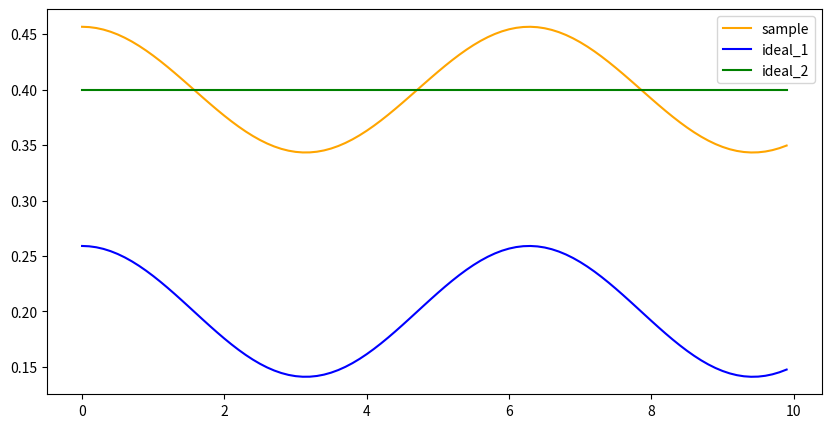
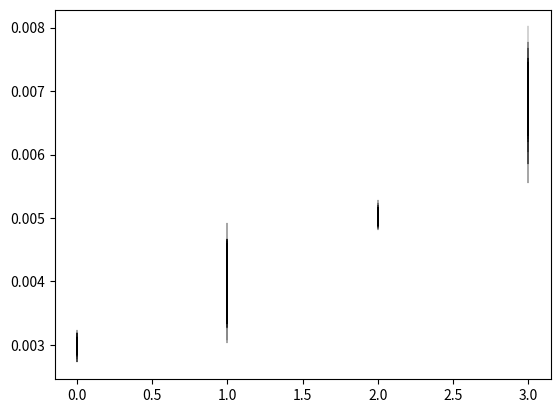

Write Python code to recreate these figures, in order.
from typing import List

import scipy.special as sci
import math
import numpy as np
import scipy.stats as stats
import random
import matplotlib.pyplot as plt


def get_theta_th(P_0: float, N: int, alpha: float = 0.05):
    for theta in range(0, N, 1):
        alpha_th = 0
        for K in range(theta, N, 1):
            binom = sci.binom(N, K)
            alpha_th += binom * (P_0 ** K) * ((1 - P_0) ** (N - K))
        if alpha_th <= alpha:
            print(alpha_th)
            return theta
    return None


def get_likelihood_ratio(x: List[float], y: List[float]):
    avg_x = sum(x) / len(x)
    avg_y = sum(y) / len(y)
    u = sum(x + y) / (len(x) + len(y))
    n = len(x)
    m = len(y)
    std_x = sum([(x_i - avg_x) ** 2 for x_i in x]) / n
    std_y = sum([(y_i - avg_y) ** 2 for y_i in y]) / m
    std_xu = sum([(x_i - u) ** 2 for x_i in x])
    std_yu = sum([(y_i - u) ** 2 for y_i in y])
    std_u = ((std_xu + std_yu) / (n + m)) ** ((n + m) / 2)

    lambda_mn = (std_x ** (n / 2) * std_y ** (m / 2)) / std_u
    return lambda_mn


P_0 = 0.05
N = 500

print("at least {} failures out of {} segments".format(get_theta_th(P_0, N), N))

# x = [361, 447, 401, 375, 434, 403, 393, 426, 406, 318, 467, 407, 427, 420, 477, 392, 430, 339, 410, 326]
# y = [380, 321, 366, 356, 283, 349, 402, 462, 356, 410, 329, 399, 350, 384, 316, 272, 345, 455, 360, 431]

# x = [4.23, 4.35, 4.05, 3.75, 4.41, 4.37, 4.01, 4.06, 4.15, 4.19, 4.52, 4.21, 4.29]
# y = [4.14, 4.26, 4.05, 4.11, 4.31, 4.12, 4.17, 4.35, 4.25, 4.21, 4.05, 4.28, 4.15, 4.20, 4.32, 4.25, 4.02, 4.14]

x = [12.207, 16.869, 25.050, 22.429, 8.456, 20.589]
y = [11.074, 9.686, 12.064, 9.351, 8.182, 6.642]

res = stats.ks_2samp(x, y)

# lambda_mn = get_likelihood_ratio(x, y)
# print(math.log(lambda_mn))

x = [0.49643668348989334, 0.5204945527768525, 0.5022882605012919, 0.4854124321919, 0.506474861573235, 0.508189537328311,
     0.5066933245401024, 0.4979527264104132, 0.5027634985285513, 0.5059324954226768, 0.49546887208115736,
     0.49936293158738687, 0.5045489202475874, 0.5088884376027852, 0.517780661582751, 0.48699494070960775,
     0.50405660590934, 0.49705554847943645, 0.4977383050756809, 0.4939443308281121, 0.48503475559078124,
     0.4853664311208055, 0.5099253501612471, 0.492698321456103, 0.5187970753451057, 0.5034421759591856,
     0.4937725948657988, 0.5131635782287127, 0.5252880346546878, 0.5066026555450915, 0.4971726998624839,
     0.49913192680264507, 0.4998011164725981, 0.49385039189840463, 0.5256657615408434, 0.4990250689764847,
     0.4997790746494164, 0.4984837928692656]

x = [0.2952546980893941, 0.3060883810453331, 0.2920790992376668, 0.30679811986059524, 0.2981305325098274,
     0.3043967384888962, 0.2831780991917597, 0.29514431068884134, 0.28647061223553544, 0.31918540447312177,
     0.30328335597111833, 0.2976488324663345, 0.297040213279498, 0.30277123407942175, 0.2932300214793147,
     0.2928271372352233, 0.2960994549396225, 0.28859471242299506, 0.48893628237316145, 0.2885064347890733,
     0.2970928813619796, 0.2943976635147367, 0.3079276499597793, 0.296154669842278, 0.29786185866764747,
     0.3064191197904143, 0.3161679854701696, 0.3005573770831573, 0.31041152231864205, 0.29548529349830155,
     0.3001077824554474, 0.3003762378736939]

x = [101.4738561407058, 100.56600725348282, 98.12851158557834, 99.18911660623495, 98.86537652986976, 98.47771769391221,
     98.74278772879404, 98.91780356068489, 98.25979219972547, 99.6746639307771, 100.82795888149668, 100.44590092490289,
     98.74359689465383]

m = len(x)
scs = 0
alpha = 0.05
for i in range(100):
    y = list(np.random.normal(100, 1.0, np.random.randint(m / 2, m + m / 2)))
    n = len(y)
    res = stats.ks_2samp(x, y)
    if res.pvalue > alpha:
        scs += 1
print(scs)

N_0 = (0.05, 0.00028, 100)
N_1 = (0.059, 0.0037, 100)


def idle_model(interval: List[float], F_0: float, rate=N_0[0]):
    # return [F_0 * math.exp(-rate * (t - interval[0])) for t in interval]
    return [F_0 for t in interval]


def busy_model(interval: List[float], F_0: float, rate=N_1[0]):
    # return [1 - (1 - F_0) * math.exp(-rate * (t - interval[0])) for t in interval]
    return [F_0 + rate * math.cos(t) for t in interval]


def der(X: List[float]):
    return [((x - X[i - 1]) + (X[i + 1] - X[i - 1]) / 2) / 2 for (i, x) in enumerate(X) if 0 < i < len(X) - 1]


models = [idle_model, busy_model]

rate = np.random.normal(N_1[0], N_1[1])
F_0 = 0.4
t = list(np.arange(0, 10, 0.1))
X = busy_model(t, F_0, rate)
m_p_1 = busy_model(t, F_0 / 2)
m_p_2 = idle_model(t, F_0)

dist_1 = sum([(x - m_p_1[i]) ** 2 for i, x in enumerate(X)]) / len(X)
dist_2 = sum([(x - m_p_2[i]) ** 2 for i, x in enumerate(X)]) / len(X)

der_dist_1 = sum([(x - der(m_p_1)[i]) ** 2 for i, x in enumerate(der(X))]) / len(X)
der_dist_2 = sum([(x - der(m_p_2)[i]) ** 2 for i, x in enumerate(der(X))]) / len(X)

print('euclidean distance {:.6f}'.format(dist_1))
print('euclidean distance {:.6f}'.format(dist_2))
print('der distance {:.8f}'.format(der_dist_1))
print('der distance {:.8f}'.format(der_dist_2))
print('comb distance {:.8f}'.format(dist_1 * der_dist_1))
print('comb distance {:.8f}'.format(dist_2 * der_dist_2))

plt.figure(figsize=[10, 5])
plt.plot(t, X, color='orange', label='sample')
plt.plot(t, m_p_1, color='blue', label='ideal_1')
plt.plot(t, m_p_2, color='green', label='ideal_2')
plt.legend()
plt.show()

N_orig = [(0.003, 0.0001), (0.004, 0.0004), (0.005, 0.0001), (0.007, 0.0004)]
N_learned = [[(0.00300, 0.000102), (0.00301, 0.000099), (0.003, 0.0001), (0.003012, 0.000096), (0.003029, 0.000088)],
             [(0.00402, 0.000398), (0.004022, 0.000409), (0.004088, 0.0004), (0.00403, 0.000396), (0.003996, 0.000401)],
             [(0.005019, 0.000121), (0.004983, 0.000096), (0.005009, 0.0001074), (0.005063, 0.0001087)],
             [(0.006921, 0.000438), (0.006875, 0.000389), (0.006936, 0.00037)]]
include = [1, 1, 1, 1]

scs = 0
total = 0
plt.figure()
for (i, N_o) in enumerate(N_orig):
    if include[i]:
        N_l = N_learned[i]
        total += len(N_l)*1
        for distr in N_l:
            for x in range(1):
                y_1 = list(np.random.normal(N_o[0], N_o[1], 20))
                y_2 = list(np.random.normal(distr[0], distr[1], 20))
                plt.plot([i]*len(y_2), y_2, 'k-', linewidth=0.25)
                res = stats.ks_2samp(y_1, y_2)
                if res.pvalue > 0.05:
                    scs += 1

plt.show()

print('{:.2f}% successes'.format(scs / total))
